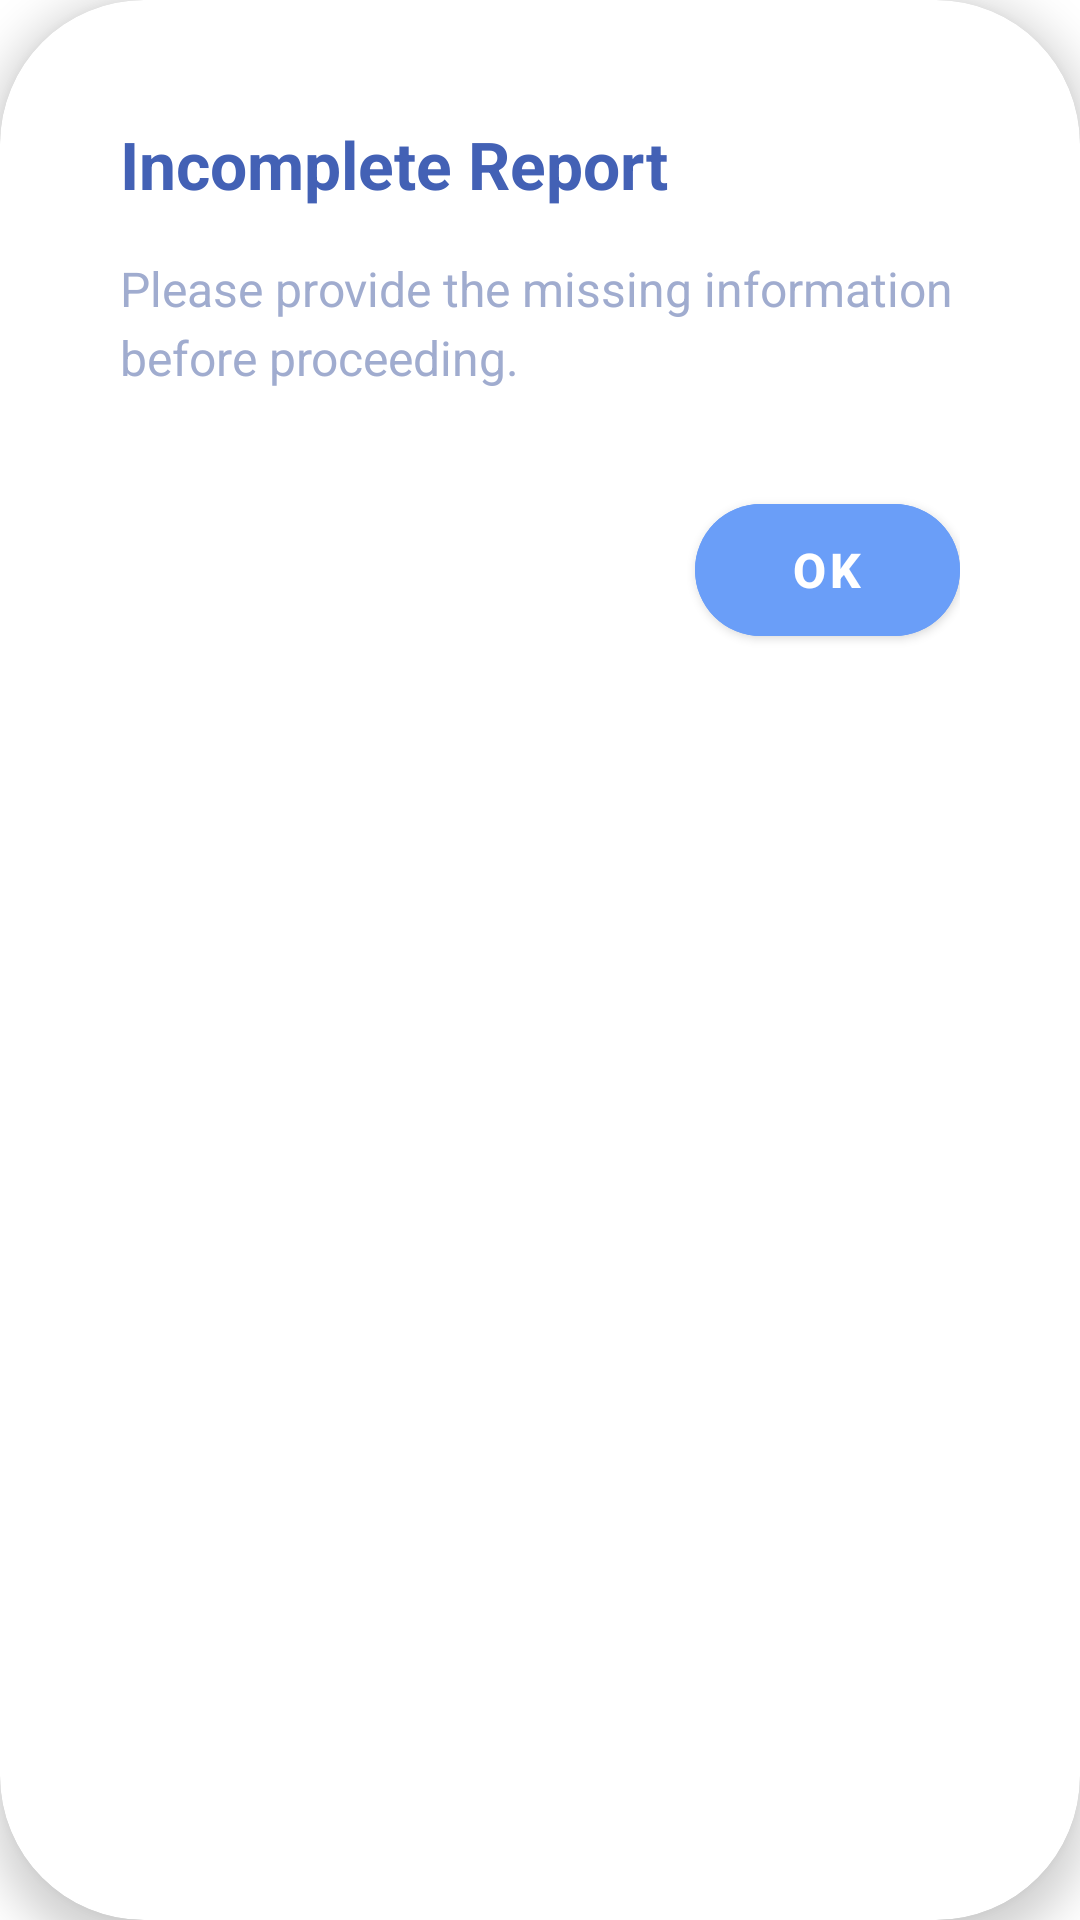

Write the Android layout XML for this screen, with the resource values it uses.
<!-- AndroidManifest.xml: application theme Theme.ReNUnite -->
<!-- res/layout/dialog_validation_branded.xml -->
<?xml version="1.0" encoding="utf-8"?>
<androidx.cardview.widget.CardView xmlns:android="http://schemas.android.com/apk/res/android"
    xmlns:app="http://schemas.android.com/apk/res-auto"
    android:layout_width="match_parent"
    android:layout_height="wrap_content"
    android:layout_margin="24dp"
    app:cardBackgroundColor="#FFFFFF"
    app:cardCornerRadius="48dp"
    app:cardElevation="8dp">

    <LinearLayout
        android:layout_width="match_parent"
        android:layout_height="wrap_content"
        android:orientation="vertical"
        android:padding="40dp">

        <TextView
            android:id="@+id/tvDialogTitle"
            android:layout_width="wrap_content"
            android:layout_height="wrap_content"
            android:text="Incomplete Report"
            android:textColor="#4361B5"
            android:textSize="22sp"
            android:textStyle="bold" />

        <TextView
            android:id="@+id/tvDialogMessage"
            android:layout_width="match_parent"
            android:layout_height="wrap_content"
            android:layout_marginTop="16dp"
            android:lineSpacingExtra="4dp"
            android:text="Please provide the missing information before proceeding."
            android:textColor="#A0ACCF"
            android:textSize="16sp" />

        <com.google.android.material.button.MaterialButton
            android:id="@+id/btnDialogPositive"
            android:layout_width="wrap_content"
            android:layout_height="56dp"
            android:layout_gravity="end"
            android:layout_marginTop="32dp"
            android:backgroundTint="#6A9EF8"
            android:paddingHorizontal="32dp"
            android:text="OK"
            android:textAllCaps="false"
            android:textColor="#FFFFFF"
            android:textSize="16sp"
            android:textStyle="bold"
            app:cornerRadius="28dp" />

    </LinearLayout>
</androidx.cardview.widget.CardView>
<!-- resources referenced by this layout -->
<resources>
  <style name="Theme.ReNUnite" parent="Theme.MaterialComponents.DayNight.NoActionBar">
          <item name="android:statusBarColor">#5B9AFF</item>
          <item name="android:windowLightStatusBar">false</item>
      </style>
</resources>
